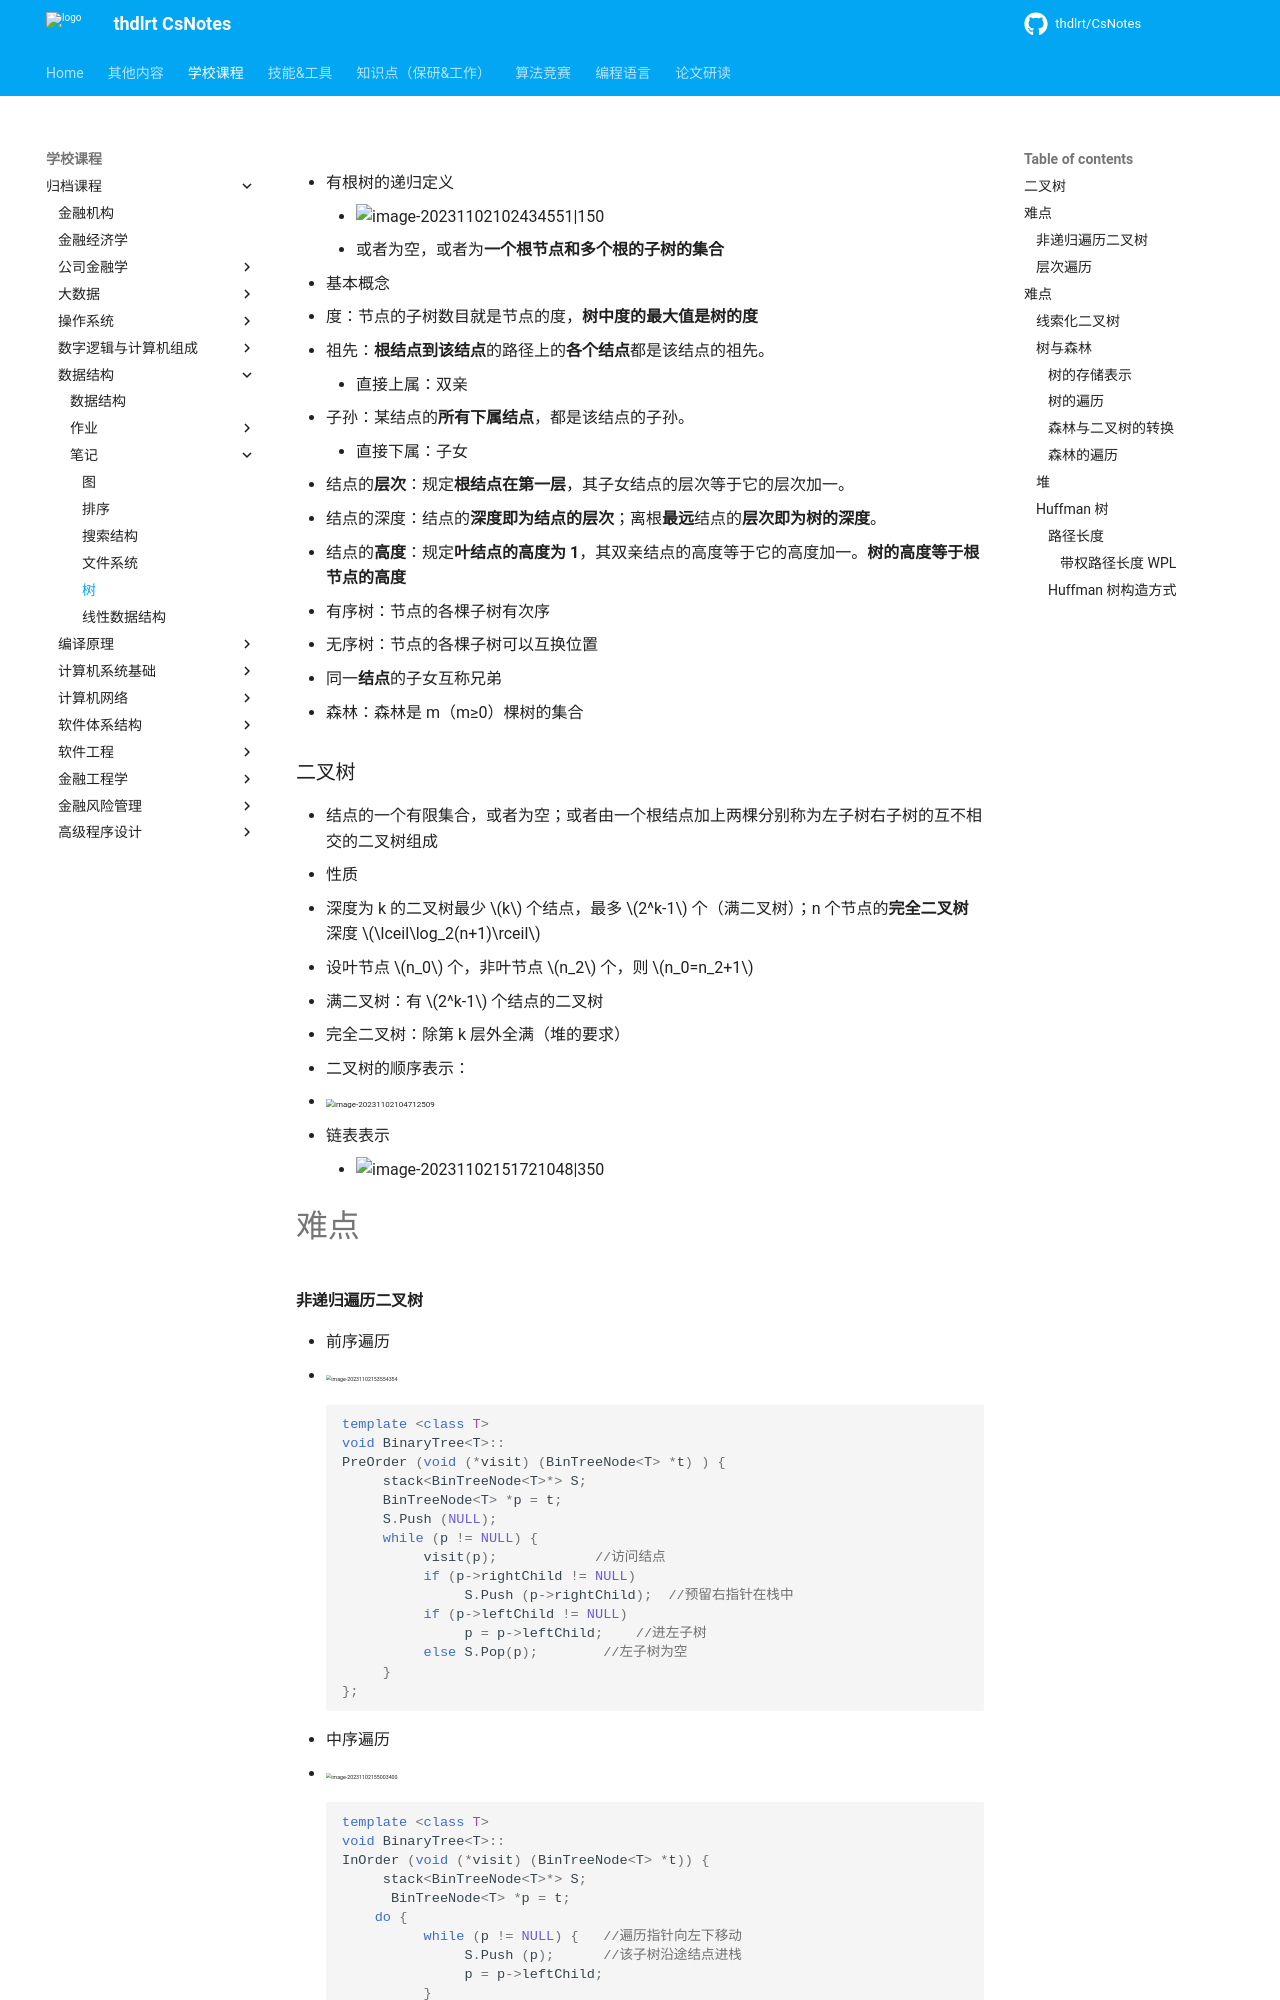

repository: thdlrt/CsNotes · page: 学校课程/归档课程/数据结构/笔记/树/index.html · generator: mkdocs



- 有根树的递归定义
	- ![image-20231102102434551|150](https://thdlrt.oss-cn-beijing.aliyuncs.com/image-20231102102434551.png)
	- 或者为空，或者为**一个根节点和多个根的子树的集合**

- 基本概念
  - 度：节点的子树数目就是节点的度，**树中度的最大值是树的度**
  - 祖先：**根结点到该结点**的路径上的**各个结点**都是该结点的祖先。
    - 直接上属：双亲
  - 子孙：某结点的**所有下属结点**，都是该结点的子孙。
    - 直接下属：子女
  - 结点的**层次**：规定**根结点在第一层**，其子女结点的层次等于它的层次加一。
  - 结点的深度：结点的**深度即为结点的层次**；离根**最远**结点的**层次即为树的深度**。
  - 结点的**高度**：规定**叶结点的高度为 1**，其双亲结点的高度等于它的高度加一。**树的高度等于根节点的高度**
  - 有序树：节点的各棵子树有次序
  - 无序树：节点的各棵子树可以互换位置
  - 同一**结点**的子女互称兄弟
  - 森林：森林是 m（m≥0）棵树的集合

### 二叉树

- 结点的一个有限集合，或者为空；或者由一个根结点加上两棵分别称为左子树右子树的互不相交的二叉树组成
- 性质
  - 深度为 k 的二叉树最少 $k$ 个结点，最多 $2^k-1$ 个（满二叉树）；n 个节点的**完全二叉树**深度 $\lceil\log_2(n+1)\rceil$
  - 设叶节点 $n_0$ 个，非叶节点 $n_2$ 个，则 $n_0=n_2+1$
- 满二叉树：有 $2^k-1$ 个结点的二叉树
- 完全二叉树：除第 k 层外全满（堆的要求）
- 二叉树的顺序表示：
  - <img src="https://thdlrt.oss-cn-beijing.aliyuncs.com/image-20231102104712509.png" alt="image-20231102104712509" style="zoom:50%;" />

- 链表表示
	- ![image-20231102151721048|350](https://thdlrt.oss-cn-beijing.aliyuncs.com/image-20231102151721048.png)

#难点
